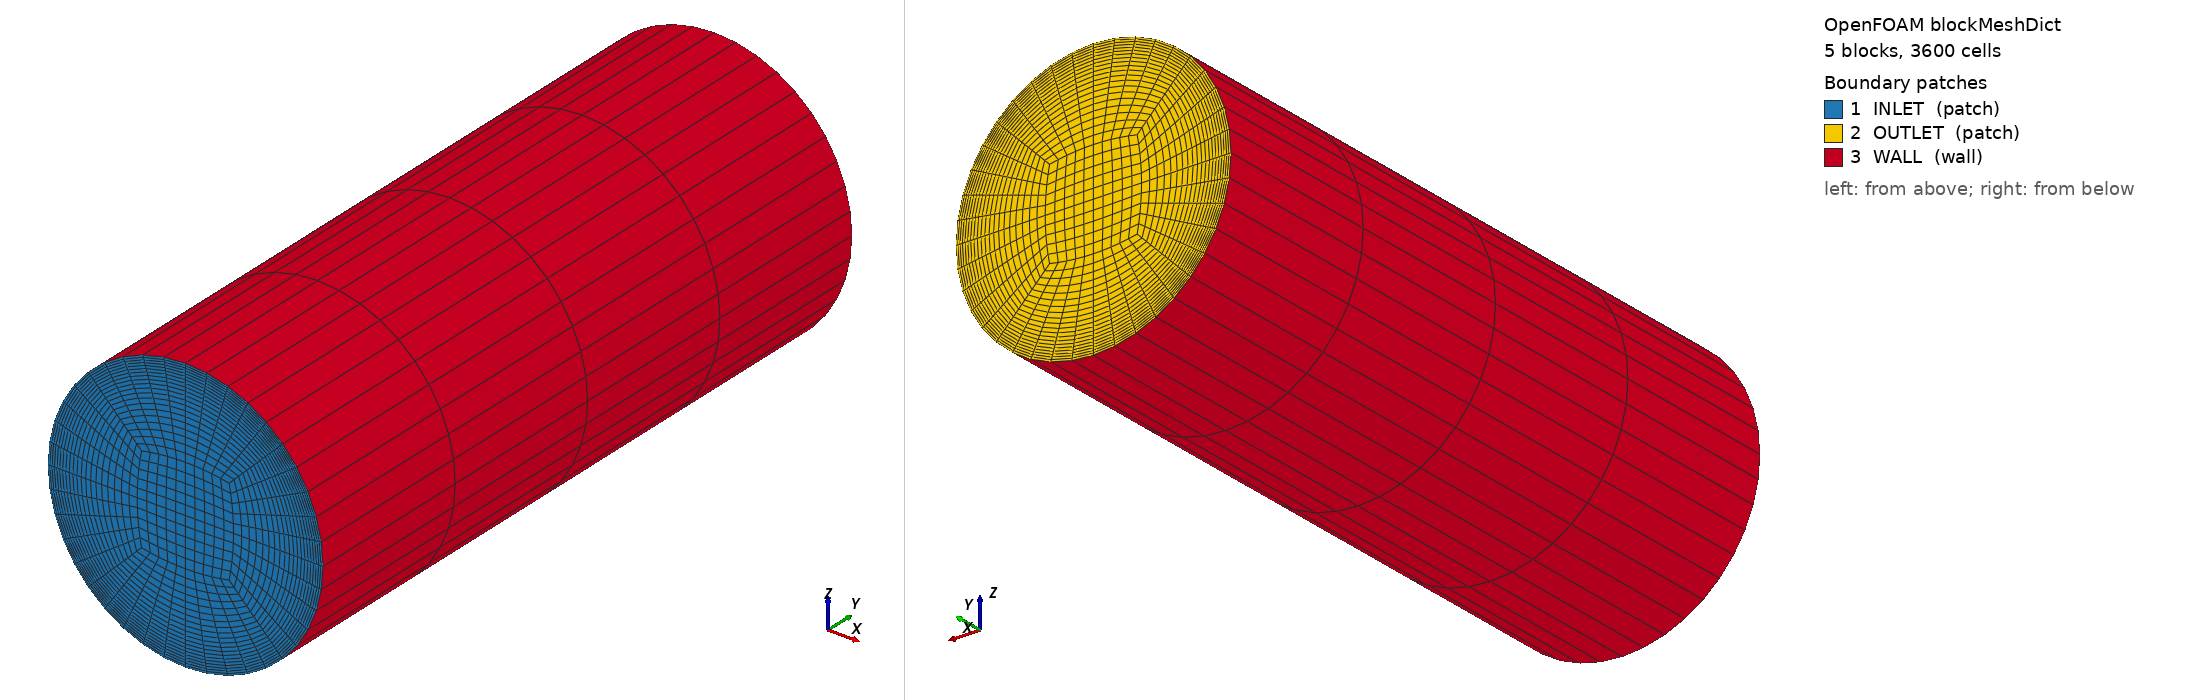

OpenFOAM case: the mesh blockMesh builds from blockMeshDict, 5 block(s), 3600 cells. Boundary patches (legend numbers): 1 INLET (patch), 2 OUTLET (patch), 3 WALL (wall). Left view from above one corner, right view from below the opposite corner. Boundary conditions: 2 field file(s) under 0/; 3 of 3 drawn patches have an entry in a shipped field file.

=== system/blockMeshDict ===
/*--------------------------------*- C++ -*----------------------------------*\
| =========                 |                                                 |
| \\      /  F ield         | OpenFOAM: The Open Source CFD Toolbox           |
|  \\    /   O peration     | Version:  v2412                                 |
|   \\  /    A nd           | Website:  www.openfoam.com                      |
|    \\/     M anipulation  |                                                 |
\*---------------------------------------------------------------------------*/
FoamFile
{
    version     2.0;
    format      ascii;
    class       dictionary;
    object      blockMeshDict;
}
// * * * * * * * * * * * * * * * * * * * * * * * * * * * * * * * * * * * * * //

// Straight rigid tube along y: R = 4 mm, L = 20 mm.
// 5-block O-grid; radial cells shrink 4x towards the wall to resolve
// the oscillatory Stokes layer (thickness sqrt(2 nu/omega) ~ 1 mm).
// Generated by system/makeBlockMeshDict.py - edit that script, not this file.

scale 1;

vertices
(
    (0.0012727922 0 0.0012727922)  // 0 station 0 core
    (0.0012727922 0 -0.0012727922)  // 1 station 0 core
    (-0.0012727922 0 -0.0012727922)  // 2 station 0 core
    (-0.0012727922 0 0.0012727922)  // 3 station 0 core
    (0.0028284271 0 0.0028284271)  // 4 station 0 wall
    (0.0028284271 0 -0.0028284271)  // 5 station 0 wall
    (-0.0028284271 0 -0.0028284271)  // 6 station 0 wall
    (-0.0028284271 0 0.0028284271)  // 7 station 0 wall
    (0.0012727922 0.02 0.0012727922)  // 8 station 1 core
    (0.0012727922 0.02 -0.0012727922)  // 9 station 1 core
    (-0.0012727922 0.02 -0.0012727922)  // 10 station 1 core
    (-0.0012727922 0.02 0.0012727922)  // 11 station 1 core
    (0.0028284271 0.02 0.0028284271)  // 12 station 1 wall
    (0.0028284271 0.02 -0.0028284271)  // 13 station 1 wall
    (-0.0028284271 0.02 -0.0028284271)  // 14 station 1 wall
    (-0.0028284271 0.02 0.0028284271)  // 15 station 1 wall
);

blocks
(
    hex (0 1 2 3 8 9 10 11) (10 10 4) simpleGrading (1 1 1)
    hex (0 4 5 1 8 12 13 9) (20 10 4) simpleGrading (0.25 1 1)
    hex (1 5 6 2 9 13 14 10) (20 10 4) simpleGrading (0.25 1 1)
    hex (2 6 7 3 10 14 15 11) (20 10 4) simpleGrading (0.25 1 1)
    hex (3 7 4 0 11 15 12 8) (20 10 4) simpleGrading (0.25 1 1)
);

edges
(
    arc 4 5 (0.004 0 2.4492936e-19)
    arc 0 1 (0.0014000714 0 8.572965e-20)
    arc 5 6 (4.8985872e-19 0 -0.004)
    arc 1 2 (1.714593e-19 0 -0.0014000714)
    arc 6 7 (-0.004 0 -7.3478808e-19)
    arc 2 3 (-0.0014000714 0 -2.5718895e-19)
    arc 7 4 (-9.7971744e-19 0 0.004)
    arc 3 0 (-3.429186e-19 0 0.0014000714)
    arc 12 13 (0.004 0.02 2.4492936e-19)
    arc 8 9 (0.0014000714 0.02 8.572965e-20)
    arc 13 14 (4.8985872e-19 0.02 -0.004)
    arc 9 10 (1.714593e-19 0.02 -0.0014000714)
    arc 14 15 (-0.004 0.02 -7.3478808e-19)
    arc 10 11 (-0.0014000714 0.02 -2.5718895e-19)
    arc 15 12 (-9.7971744e-19 0.02 0.004)
    arc 11 8 (-3.429186e-19 0.02 0.0014000714)
);

boundary
(
    INLET
    {
        type patch;
        faces
        (
            (0 1 2 3)
            (0 4 5 1)
            (1 5 6 2)
            (2 6 7 3)
            (3 7 4 0)
        );
    }
    OUTLET
    {
        type patch;
        faces
        (
            (8 9 10 11)
            (8 12 13 9)
            (9 13 14 10)
            (10 14 15 11)
            (11 15 12 8)
        );
    }
    WALL
    {
        type wall;
        faces
        (
            (4 5 13 12)
            (5 6 14 13)
            (6 7 15 14)
            (7 4 12 15)
        );
    }
);

mergePatchPairs ();

// ************************************************************************* //


=== system/controlDict ===
/*--------------------------------*- C++ -*----------------------------------*\
| =========                 |                                                 |
| \\      /  F ield         | OpenFOAM: The Open Source CFD Toolbox           |
|  \\    /   O peration     | Version:  v2412                                 |
|   \\  /    A nd           | Website:  www.openfoam.com                      |
|    \\/     M anipulation  |                                                 |
\*---------------------------------------------------------------------------*/
FoamFile
{
    version     2.0;
    format      ascii;
    class       dictionary;
    object      controlDict;
}
// * * * * * * * * * * * * * * * * * * * * * * * * * * * * * * * * * * * * * //

application     pimpleFoam;

startFrom       startTime;

startTime       0;

stopAt          endTime;

// Five 1-second cycles: the start-up transient decays by ~e^-6 before the
// final cycle, which is the one compared with the Womersley solution.
endTime         5;

deltaT          0.001;

writeControl    runTime;

writeInterval   1;

purgeWrite      0;

writeFormat     ascii;

writePrecision  8;

writeCompression off;

timeFormat      general;

timePrecision   6;

runTimeModifiable true;

adjustTimeStep  no;

functions
{
    // Radial velocity profile at mid-length, every 0.05 s (20 phases per cycle)
    profile
    {
        type            sets;
        libs            (sampling);
        writeControl    timeStep;
        writeInterval   50;
        interpolationScheme cell;
        setFormat       raw;
        fields          (U);
        sets
        {
            radial
            {
                type    midPoint;
                axis    x;
                start   (0 0.01 0);
                end     (0.0041 0.01 0);
            }
        }
    }

    // Volumetric flow rate through the outlet
    flowRate
    {
        type            surfaceFieldValue;
        libs            (fieldFunctionObjects);
        writeControl    timeStep;
        writeInterval   1;
        log             false;
        writeFields     false;
        regionType      patch;
        name            OUTLET;
        operation       sum;
        fields          (phi);
    }
}

// ************************************************************************* //


=== 0/U ===
/*--------------------------------*- C++ -*----------------------------------*\
| =========                 |                                                 |
| \\      /  F ield         | OpenFOAM: The Open Source CFD Toolbox           |
|  \\    /   O peration     | Version:  v2412                                 |
|   \\  /    A nd           | Website:  www.openfoam.com                      |
|    \\/     M anipulation  |                                                 |
\*---------------------------------------------------------------------------*/
FoamFile
{
    version     2.0;
    format      ascii;
    class       volVectorField;
    location    "0";
    object      U;
}
// * * * * * * * * * * * * * * * * * * * * * * * * * * * * * * * * * * * * * //

dimensions      [0 1 -1 0 0 0 0];

internalField   uniform (0 0 0);

boundaryField
{
    INLET
    {
        type            zeroGradient;
    }
    OUTLET
    {
        type            zeroGradient;
    }
    WALL
    {
        type            noSlip;
    }
}

// ************************************************************************* //


=== 0/p ===
/*--------------------------------*- C++ -*----------------------------------*\
| =========                 |                                                 |
| \\      /  F ield         | OpenFOAM: The Open Source CFD Toolbox           |
|  \\    /   O peration     | Version:  v2412                                 |
|   \\  /    A nd           | Website:  www.openfoam.com                      |
|    \\/     M anipulation  |                                                 |
\*---------------------------------------------------------------------------*/
FoamFile
{
    version     2.0;
    format      ascii;
    class       volScalarField;
    location    "0";
    object      p;
}
// * * * * * * * * * * * * * * * * * * * * * * * * * * * * * * * * * * * * * //

// Kinematic pressure (p/rho). The inlet pressure oscillates harmonically and
// the outlet is held at zero, giving a uniform axial pressure gradient
//     -dp/dx = G0 cos(omega t),   G0 = 0.04 / 0.02 = 2 m/s^2,   f = 1 Hz.

dimensions      [0 2 -2 0 0 0 0];

internalField   uniform 0;

boundaryField
{
    INLET
    {
        type            uniformFixedValue;
        uniformValue
        {
            type        cosine;
            frequency   1;      // Hz
            amplitude   0.04;   // m^2/s^2  (= G0 * L)
            scale       1;
            level       0;
        }
    }
    OUTLET
    {
        type            fixedValue;
        value           uniform 0;
    }
    WALL
    {
        type            zeroGradient;
    }
}

// ************************************************************************* //
